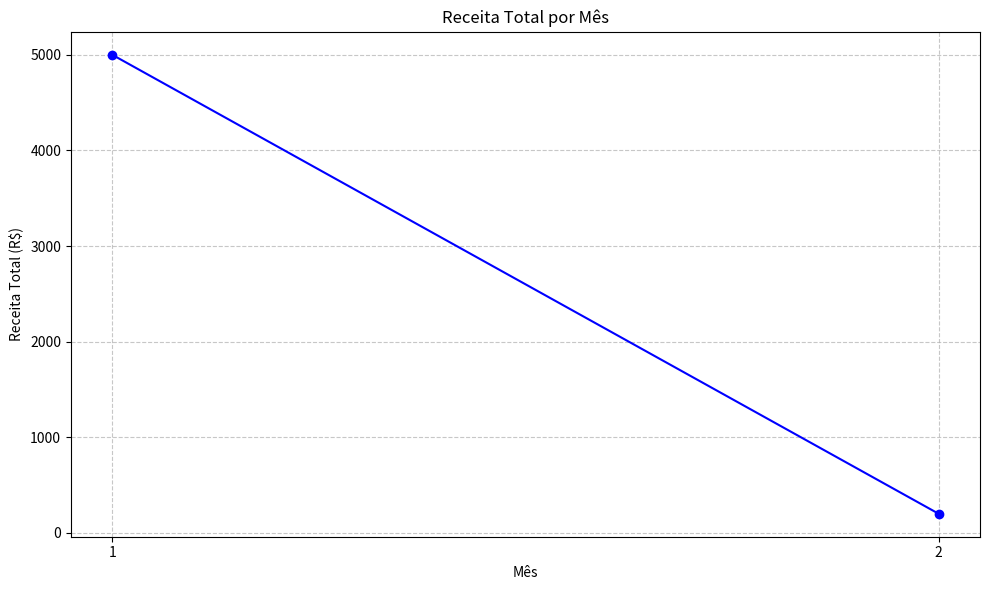

Source code (Python):
import pandas as pd
import matplotlib.pyplot as plt

# Definindo os dados das vendas
dados_vendas = [
    {"id": 1, "data": '2023-01-05', "produto": "Banheira", "quantidade": 2, "preco_unitario": 2500.00, "cliente_id": 101},
    {"id": 2, "data": '2023-02-12', "produto": "Ofurô", "quantidade": 1, "preco_unitario": 200.00, "cliente_id": 113},

]

# Criando o DataFrame de Vendas
df_vendas = pd.DataFrame(dados_vendas)

# Convertendo a coluna 'data' para o formato datetime
df_vendas['data'] = pd.to_datetime(df_vendas['data'])

# Criando uma nova coluna 'mes' para armazenar o mês da venda
df_vendas['mes'] = df_vendas['data'].dt.month

# Calculando a receita total por mês
df_vendas['receita'] = df_vendas['quantidade'] * df_vendas['preco_unitario']
receita_por_mes = df_vendas.groupby('mes')['receita'].sum()

# Plotando o gráfico de linha
plt.figure(figsize=(10, 6))
plt.plot(receita_por_mes.index, receita_por_mes.values, marker='o', color='blue', linestyle='-')
plt.title('Receita Total por Mês')
plt.xlabel('Mês')
plt.ylabel('Receita Total (R$)')
plt.xticks(receita_por_mes.index)
plt.grid(True, linestyle='--', alpha=0.7)
plt.tight_layout()
plt.show()
